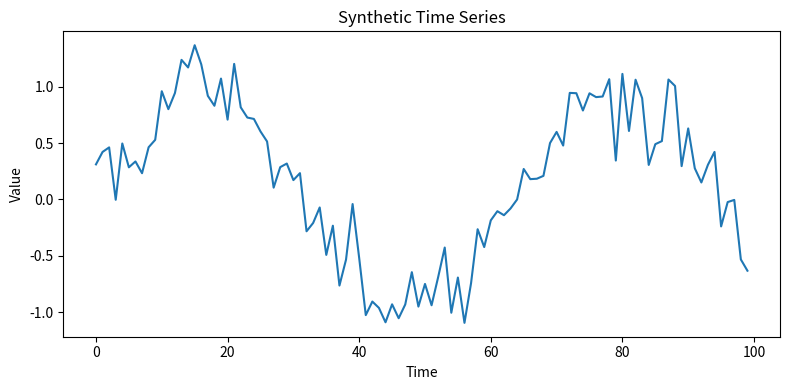

This figure's Python source:
import numpy as np
import matplotlib.pyplot as plt


def create_series(length=100):
    time = np.arange(length, dtype="float32")
    series = np.sin(0.1 * time) + 0.2 * np.random.randn(length).astype("float32")
    return time, series


def plot_series(time, series, title="Time Series"):
    plt.figure(figsize=(8, 4))
    plt.plot(time, series)
    plt.title(title)
    plt.xlabel("Time")
    plt.ylabel("Value")
    plt.tight_layout()
    plt.show()


def main():
    time, series = create_series()
    plot_series(time, series, title="Synthetic Time Series")


if __name__ == "__main__":
    main()
